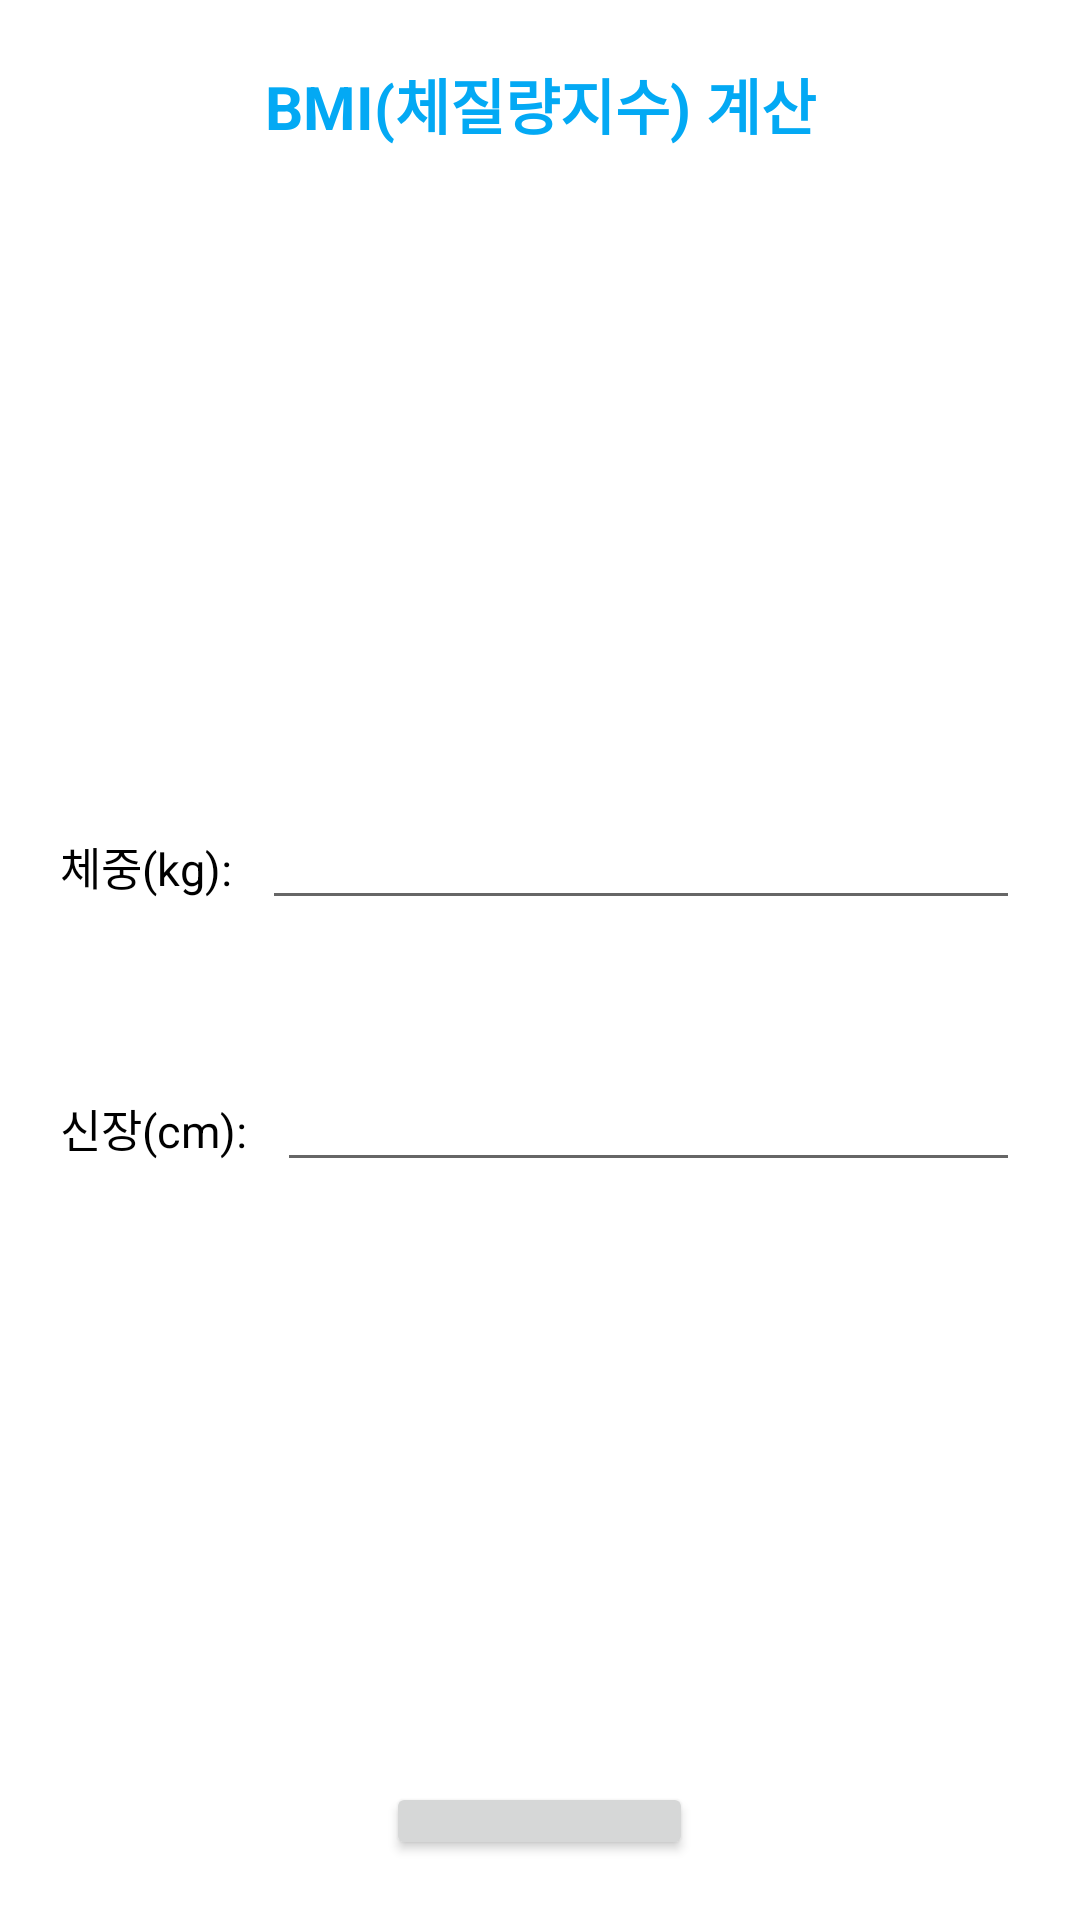

Here is an Android app screen rendered from its layout file. Give the layout XML and the strings, colors and styles it references.
<!-- AndroidManifest.xml: application theme Theme.Emirim_Project_BMI -->
<!-- res/layout/activity_main.xml -->
<?xml version="1.0" encoding="utf-8"?>
<LinearLayout xmlns:android="http://schemas.android.com/apk/res/android"
    xmlns:app="http://schemas.android.com/apk/res-auto"
    xmlns:tools="http://schemas.android.com/tools"
    android:layout_width="match_parent"
    android:layout_height="match_parent"
    android:orientation="vertical"
    android:gravity="center"
    android:padding="20dp"
    tools:context=".MainActivity">

    <TextView
        android:layout_width="match_parent"
        android:layout_height="wrap_content"
        android:gravity="center_horizontal"
        android:layout_marginBottom="200dp"
        android:text="@string/main_title"
        android:textSize="20sp"
        android:textColor="#03A9F4"
        android:textStyle="bold"
         />
    <LinearLayout
        android:layout_marginTop="20dp"
        android:orientation="horizontal"
        android:layout_width="match_parent"
        android:layout_height="wrap_content">
        <TextView
            android:layout_width="wrap_content"
            android:layout_height="wrap_content"
            android:text="@string/text_weight"
            android:layout_marginRight="10dp"
            android:textSize="15sp"
            android:textColor="#000000"
            />
        <EditText
            android:id="@+id/edit_weight"
            android:layout_width="match_parent"
            android:layout_height="wrap_content"
            android:textSize="15sp"
            android:inputType="numberDecimal"/>
    </LinearLayout>
    <LinearLayout
        android:layout_marginTop="50dp"
        android:orientation="horizontal"
        android:layout_width="match_parent"
        android:layout_height="wrap_content">
        <TextView
            android:layout_width="wrap_content"
            android:layout_height="wrap_content"
            android:text="@string/text_height"
            android:layout_marginRight="10dp"
            android:textSize="15sp"
            android:textColor="#000000"
            />
        <EditText
            android:id="@+id/edit_height"
            android:layout_width="match_parent"
            android:layout_height="wrap_content"
            android:textSize="15sp"
            android:inputType="numberDecimal"/>
    </LinearLayout>
    <Button
        android:id="@+id/btn_check"
        android:layout_gravity="center_horizontal"
        android:layout_width="wrap_content"
        android:layout_height="wrap_content"
        android:textSize="20sp"
        android:layout_marginTop="200dp"
        android:text="@string/btn_check"/>
</LinearLayout>
<!-- resources referenced by this layout -->
<resources>
  <string name="btn_check">결과 확인</string>
  <string name="main_title">BMI(체질량지수) 계산</string>
  <string name="text_height">신장(cm): </string>
  <string name="text_weight">체중(kg): </string>
  <style name="Theme.Emirim_Project_BMI" parent="Theme.MaterialComponents.DayNight.DarkActionBar">
          
          <item name="colorPrimary">@color/purple_500</item>
          <item name="colorPrimaryVariant">@color/purple_700</item>
          <item name="colorOnPrimary">@color/white</item>
          
          <item name="colorSecondary">@color/teal_200</item>
          <item name="colorSecondaryVariant">@color/teal_700</item>
          <item name="colorOnSecondary">@color/black</item>
          
          <item name="android:statusBarColor" tools:targetApi="l">?attr/colorPrimaryVariant</item>
          
      </style>
  <!-- not gathered from this repository: default colours our renderer supplied (Android Studio template values) -->
  <color name="purple_500">#FF6200EE</color>
  <color name="purple_700">#FF3700B3</color>
  <color name="teal_200">#FF03DAC5</color>
  <color name="teal_700">#FF018786</color>
  <color name="black">#FF000000</color>
  <color name="white">#FFFFFFFF</color>
</resources>
